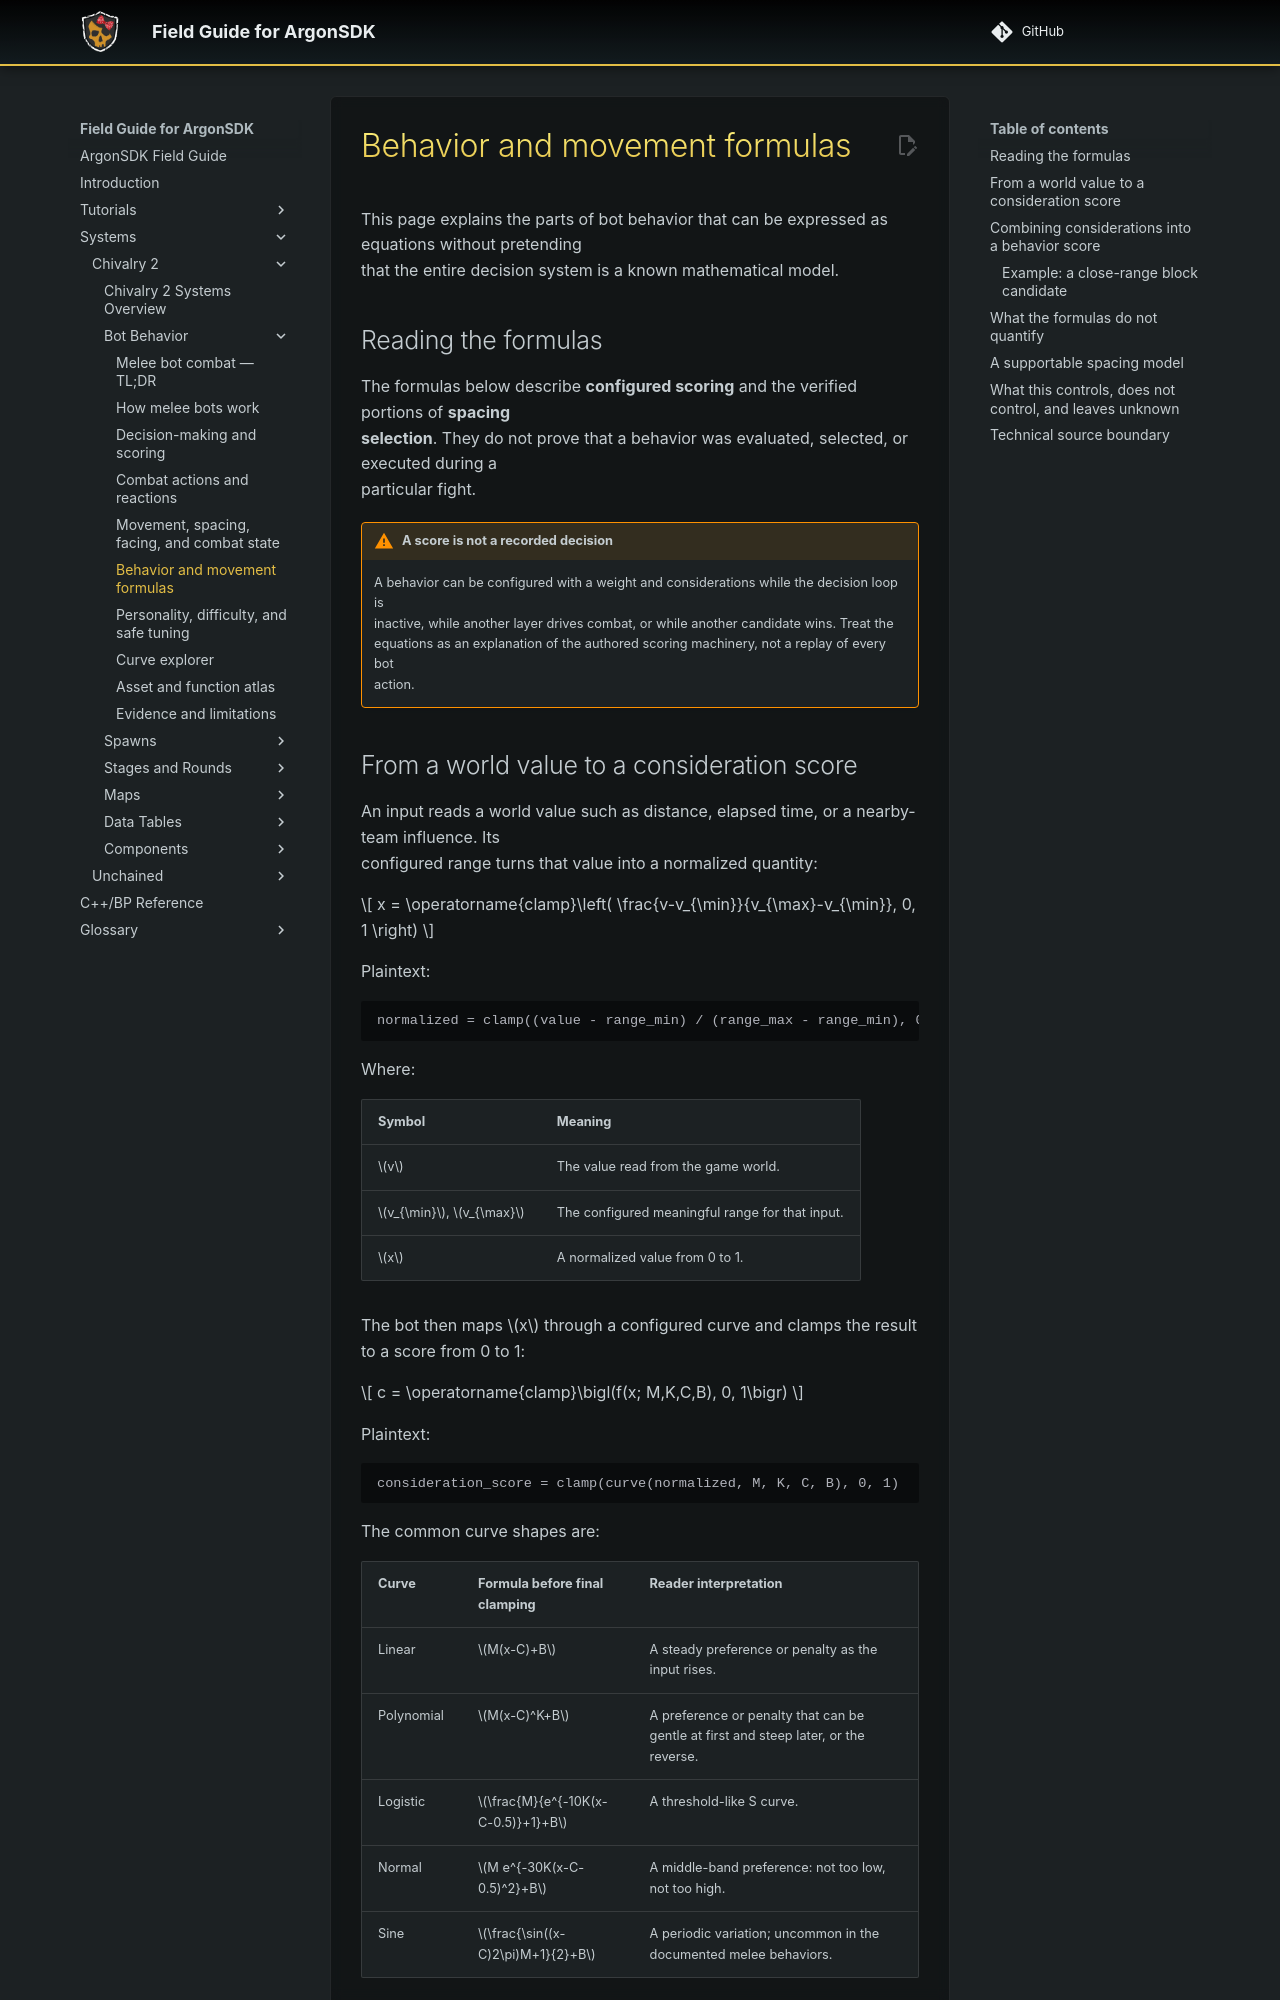

repository: Knutschbert/ArgonSDK-FieldGuide · page: Systems/Chivalry2/Bot Behavior/formulas/index.html · generator: mkdocs

# Behavior and movement formulas

This page explains the parts of bot behavior that can be expressed as equations without pretending
that the entire decision system is a known mathematical model.

## Reading the formulas

The formulas below describe **configured scoring** and the verified portions of **spacing
selection**. They do not prove that a behavior was evaluated, selected, or executed during a
particular fight.

!!! warning "A score is not a recorded decision"
    A behavior can be configured with a weight and considerations while the decision loop is
    inactive, while another layer drives combat, or while another candidate wins. Treat the
    equations as an explanation of the authored scoring machinery, not a replay of every bot
    action.
